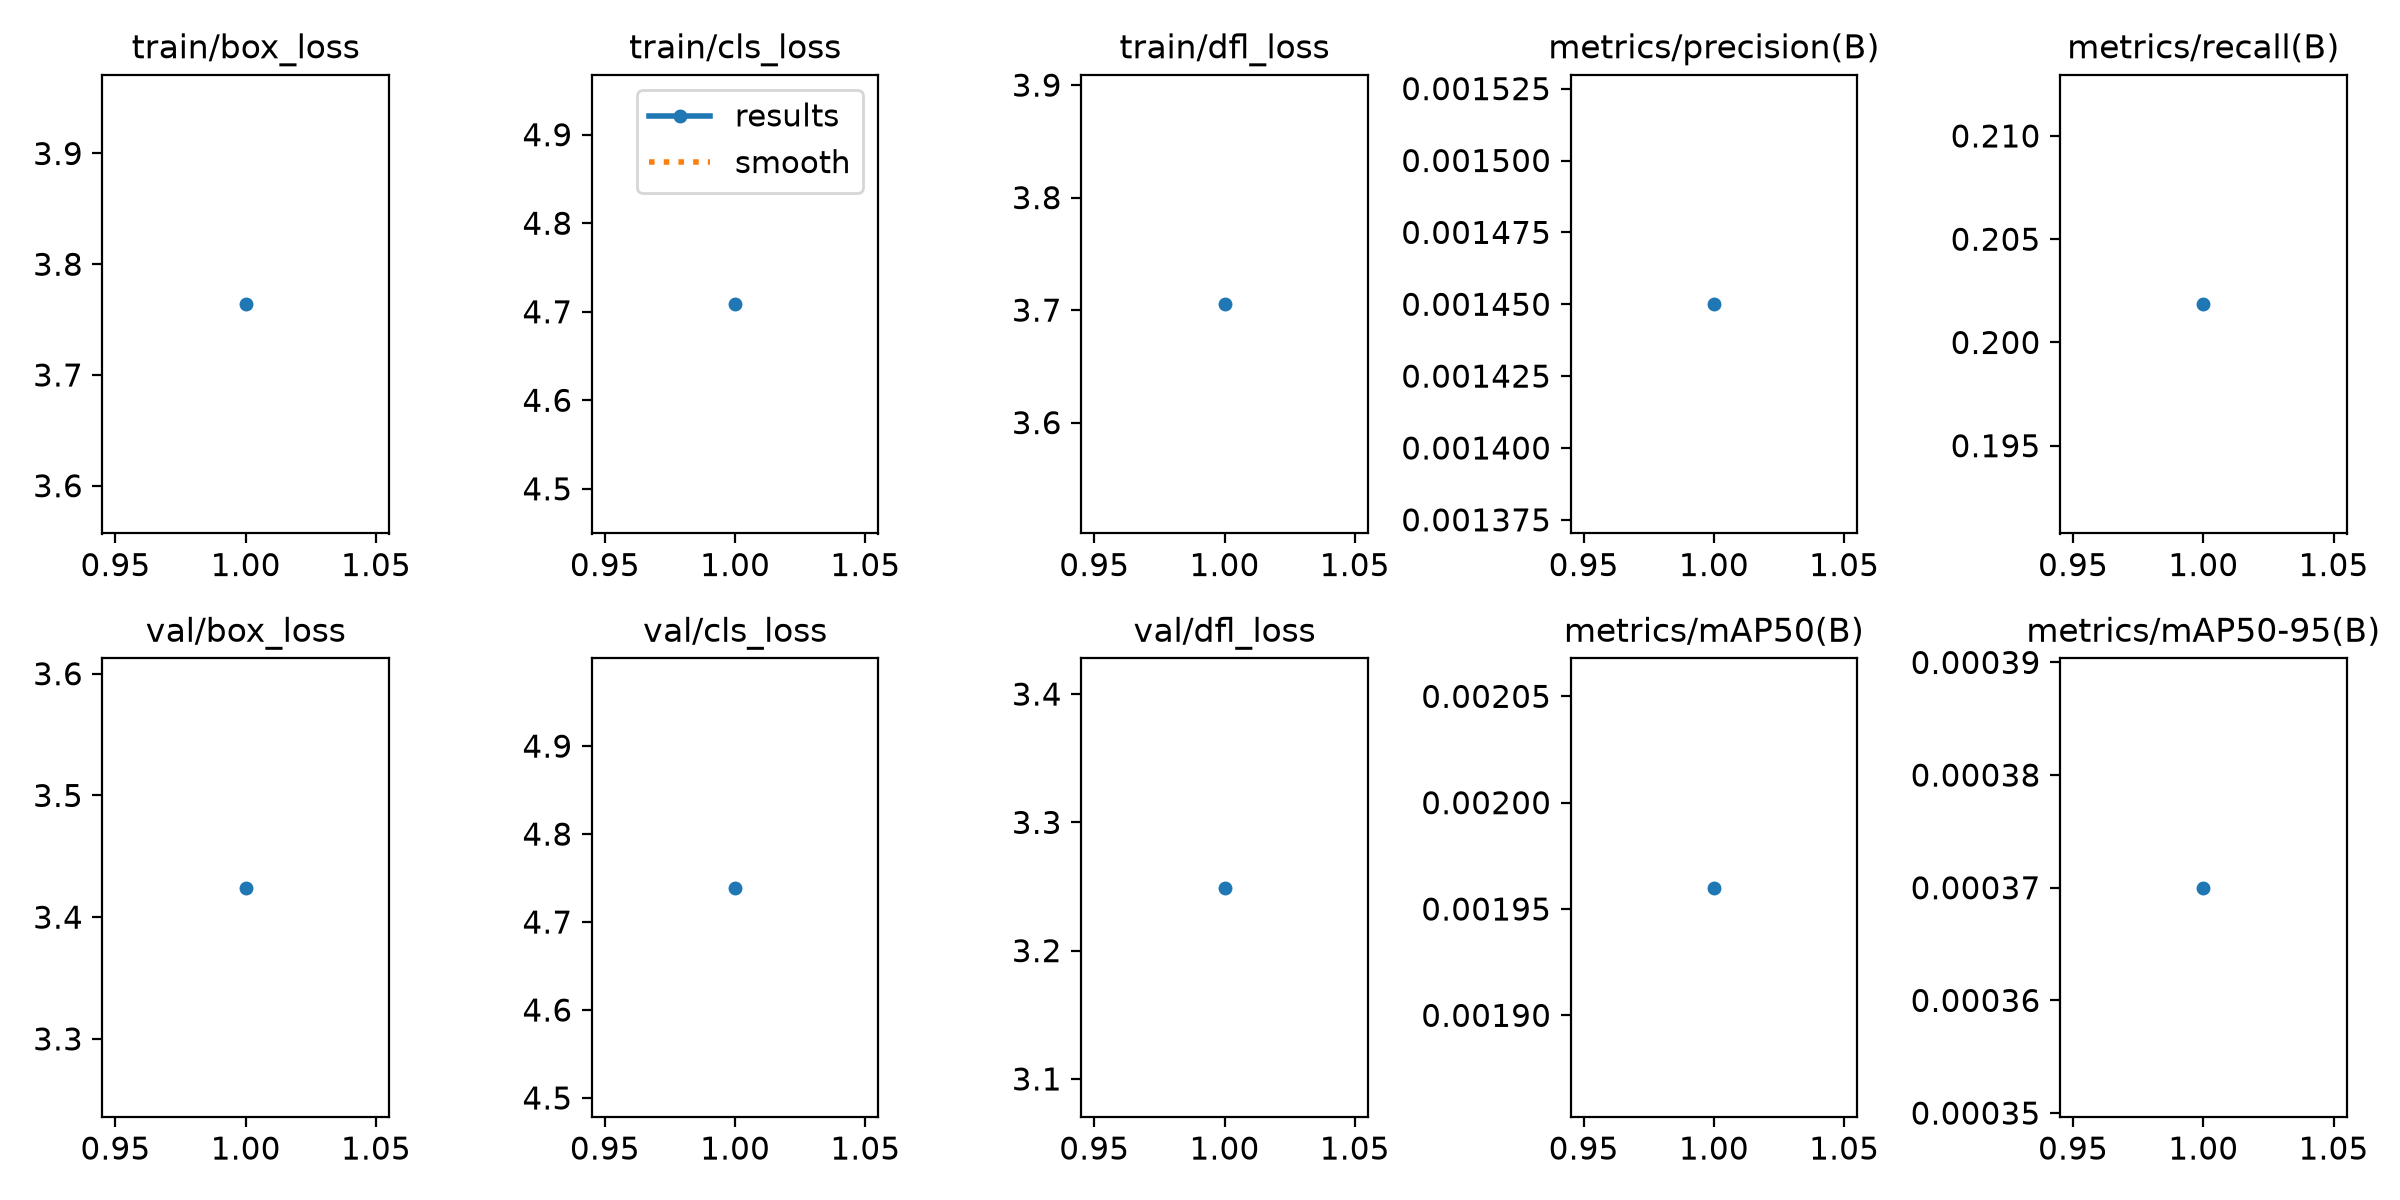

Values plotted in this chart, from the file beside it:
epoch, time, train/box_loss, train/cls_loss, train/dfl_loss, metrics/precision(B), metrics/recall(B), metrics/mAP50(B), metrics/mAP50-95(B), val/box_loss, val/cls_loss, val/dfl_loss, lr/pg0, lr/pg1, lr/pg2
1, 1631, 3.764, 4.708, 3.705, 0.00145, 0.2019, 0.00196, 0.00037, 3.424, 4.739, 3.249, 0.00125, 0.00125, 0.00125
